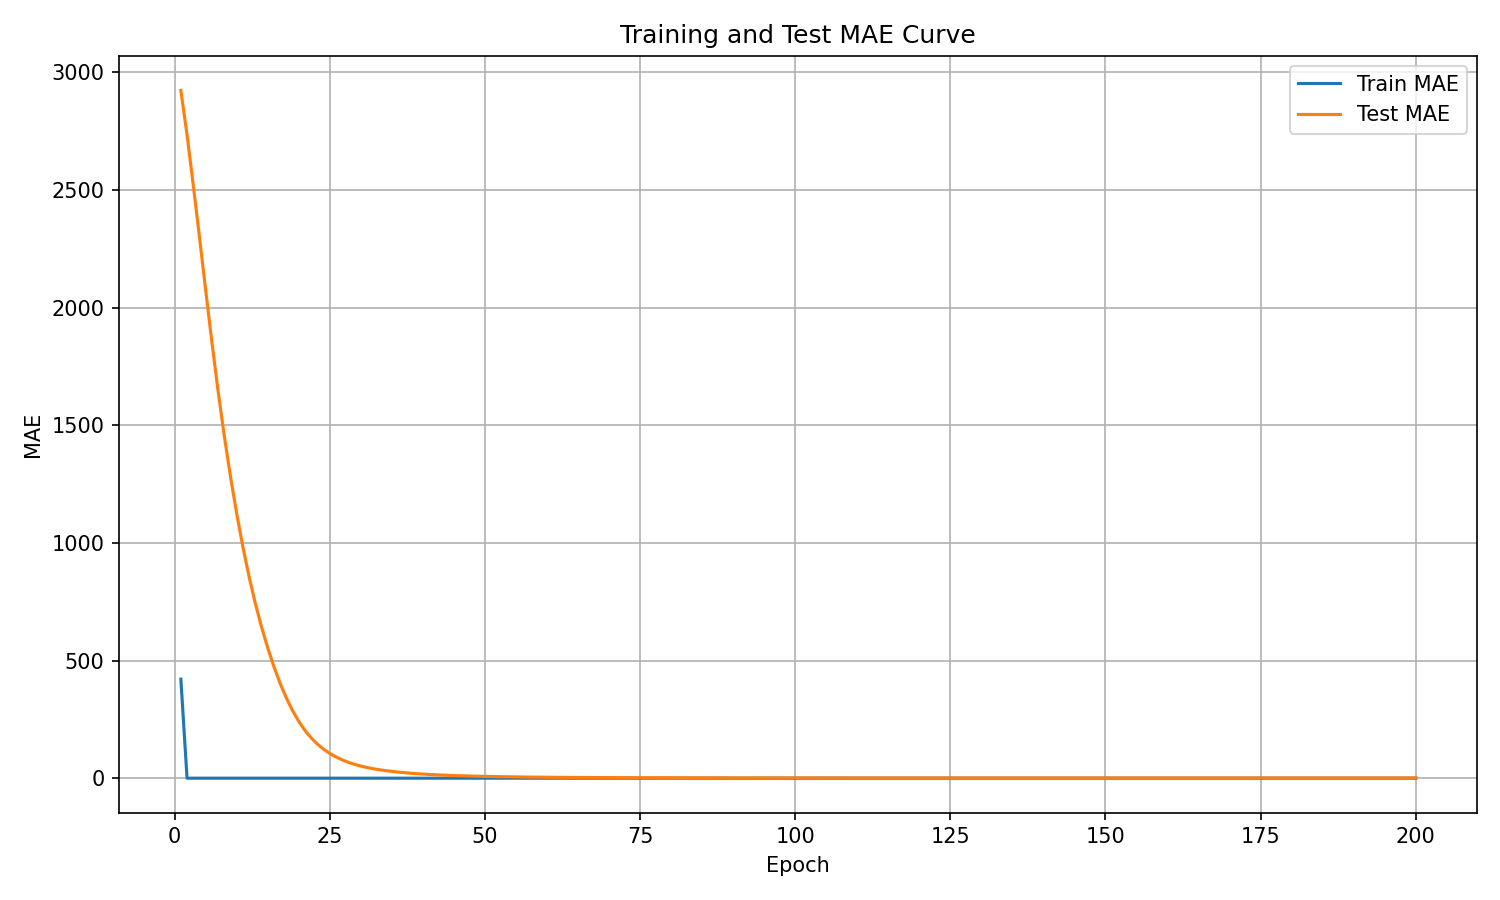

Values plotted in this chart, from the file beside it:
epoch, train_mae, test_mae
1, 421, 2923
2, 0.0, 2734
3, 0.0, 2520
4, 0.0, 2300
5, 0.0, 2074
6, 0.0, 1854
7, 0.0, 1645
8, 0.0, 1455
9, 0.0, 1281
10, 0.0, 1124
11, 0.0, 982.9
12, 0.0, 855.6
13, 0.0, 742.9
14, 0.0, 642.7
15, 0.0, 553.7
16, 0.0, 473.9
17, 0.0, 403
18, 0.0, 341
19, 0.0, 287.3
20, 0.0, 241.5
21, 0.0, 203.1
22, 0.0, 171.1
23, 0.0, 144.9
24, 0.0, 123
25, 0.0, 105.1
26, 0.0, 90.33
27, 0.0, 77.84
28, 0.0, 67.39
29, 0.0, 58.77
30, 0.0, 51.54
31, 0.0, 45.43
32, 0.0, 40.28
33, 0.0, 35.85
34, 0.0, 32.03
35, 0.0, 28.72
36, 0.0, 25.85
37, 0.0, 23.37
38, 0.0, 21.17
39, 0.0, 19.21
40, 0.0, 17.46
41, 0.0, 15.91
42, 0.0, 14.55
43, 0.0, 13.33
44, 0.0, 12.24
45, 0.0, 11.27
46, 0.0, 10.39
47, 0.0, 9.611
48, 0.0, 8.9
49, 0.0, 8.239
50, 0.2261, 7.641
51, 0.0, 7.095
52, 0.0, 6.607
53, 0.0, 6.162
54, 0.0, 5.757
55, 0.0, 5.389
56, 0.0, 5.054
57, 0.0, 4.745
58, 0.0, 4.46
59, 0.0, 4.198
60, 0.0, 3.954
... 140 more rows
